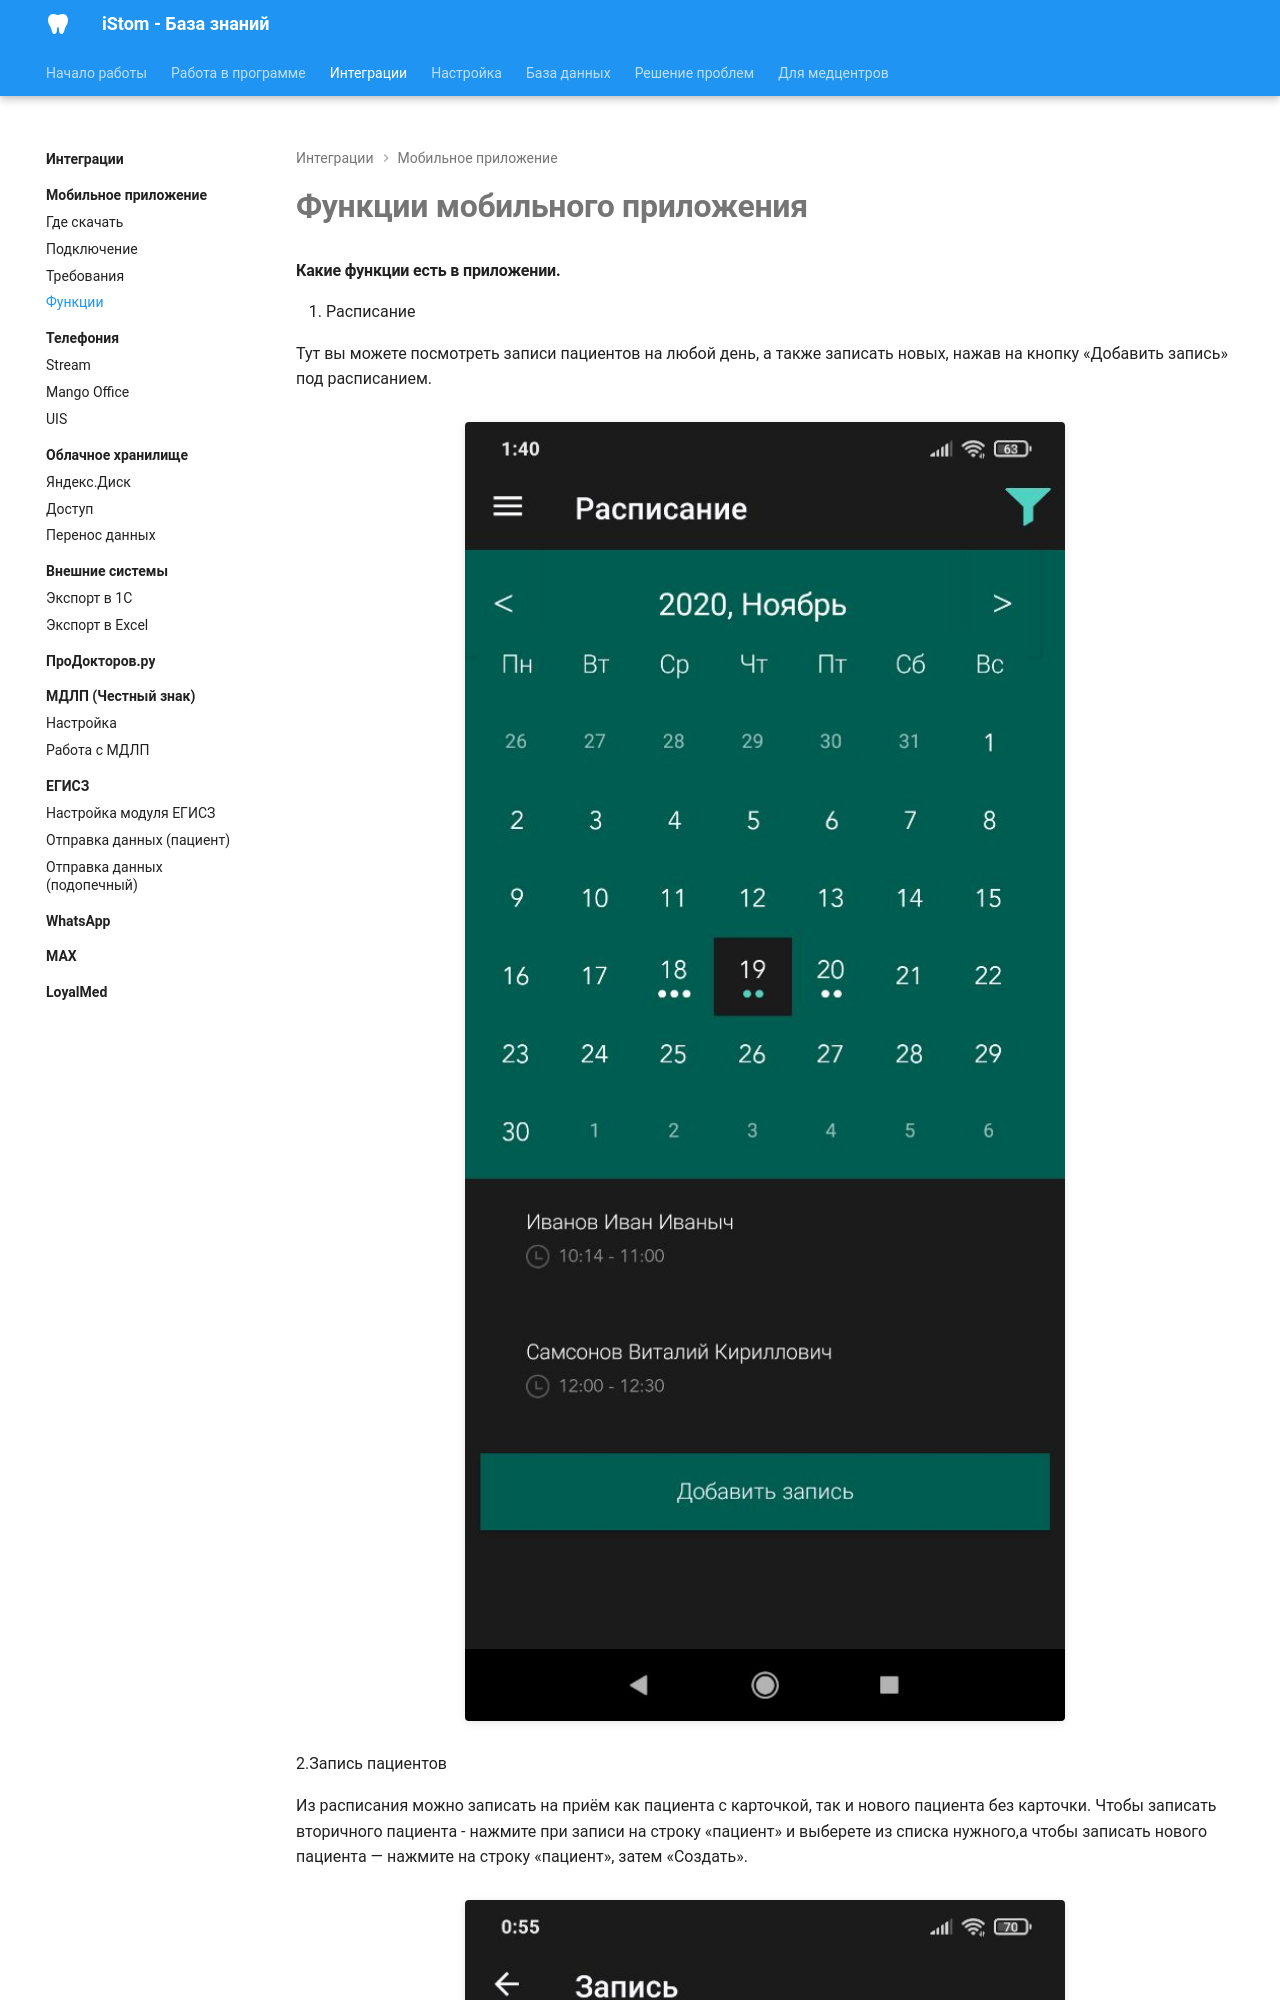

repository: boodaloo/istom-docs · page: integrations/mobile-app/features/index.html · generator: mkdocs

# Функции мобильного приложения

#### Какие функции есть в приложении.

1. Расписание

Тут вы можете посмотреть записи пациентов на любой день, а также записать новых, нажав на кнопку «Добавить запись» под расписанием.
